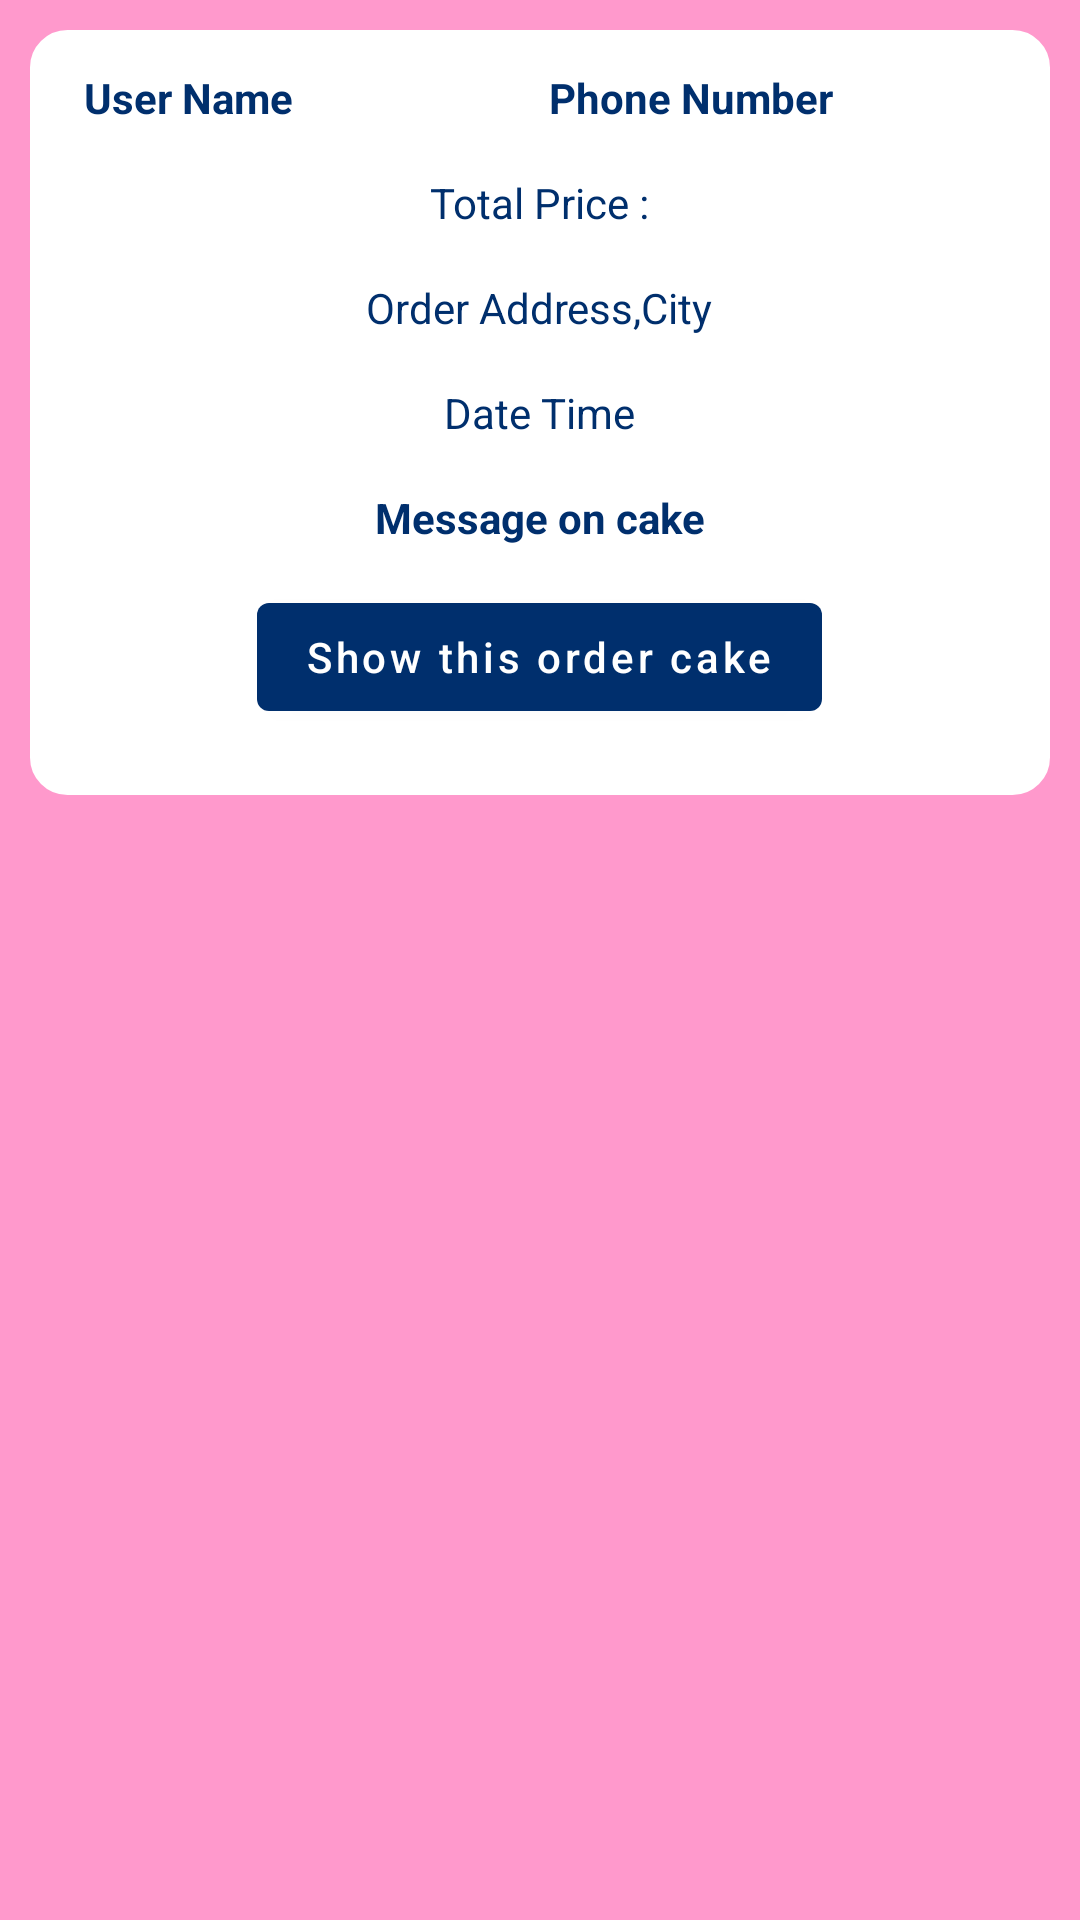

This screen was rendered from an Android layout file. Write that file and the resources it references.
<!-- AndroidManifest.xml: application theme Theme.CakeOrderApp -->
<!-- res/layout/orders_layout.xml -->
<?xml version="1.0" encoding="utf-8"?>
<RelativeLayout
    xmlns:android="http://schemas.android.com/apk/res/android"
    xmlns:app="http://schemas.android.com/apk/res-auto"
    android:layout_width="match_parent"
    android:layout_height="wrap_content"
    android:background="#FF99CC">

    <RelativeLayout
        android:layout_width="match_parent"
        android:layout_height="wrap_content"
        android:padding="10dp"
        android:layout_margin="10dp"
        android:backgroundTint="@color/white"
        android:background="@drawable/input_design2">

        <TextView
            android:id="@+id/order_user_name"
            android:layout_width="160dp"
            android:layout_height="wrap_content"
            android:textColor="#002F6D"
            android:text="User Name "
            android:textSize="14dp"
            android:layout_marginLeft="5dp"
            android:padding="3dp"
            android:textStyle="bold"/>

        <TextView
            android:id="@+id/order_phone_number"
            android:layout_width="160dp"
            android:layout_height="wrap_content"
            android:layout_alignParentEnd="true"
            android:layout_marginLeft="5dp"
            android:padding="3dp"
            android:text="Phone Number "
            android:textColor="#002F6D"
            android:textSize="14dp"
            android:layout_alignParentRight="true"
            android:textStyle="bold"

            />

        <TextView
            android:id="@+id/order_total_price"
            android:layout_width="match_parent"
            android:layout_height="wrap_content"
            android:textColor="#002F6D"
            android:text="Total Price :"
            android:textSize="14dp"
            android:layout_marginLeft="5dp"
            android:padding="3dp"
            android:textStyle="normal"
            android:layout_centerHorizontal="true"
            android:layout_below="@id/order_phone_number"
            android:gravity="center"
            android:layout_marginRight="60dp"
            android:layout_marginTop="10dp"
            />

        <TextView
            android:id="@+id/order_address"
            android:layout_width="match_parent"
            android:layout_height="wrap_content"
            android:textColor="#002F6D"
            android:text="Order Address,City"
            android:textSize="14dp"
            android:layout_centerHorizontal="true"
            android:layout_marginLeft="5dp"
            android:padding="3dp"
            android:textStyle="normal"
            android:layout_below="@id/order_total_price"
            android:gravity="center"
            android:layout_marginRight="60dp"
            android:layout_marginTop="10dp"/>

        <TextView
            android:id="@+id/order_date_time"
            android:layout_width="match_parent"
            android:layout_height="wrap_content"
            android:textColor="#002F6D"
            android:text="Date Time"
            android:textSize="14dp"
            android:layout_marginLeft="5dp"
            android:padding="3dp"
            android:textStyle="normal"
            android:layout_centerHorizontal="true"
            android:layout_below="@id/order_address"
            android:gravity="center"
            android:layout_marginRight="60dp"
            android:layout_marginTop="10dp"/>

        <TextView
            android:id="@+id/order_cake_message"
            android:layout_width="match_parent"
            android:layout_height="wrap_content"
            android:layout_below="@id/order_date_time"
            android:layout_centerHorizontal="true"
            android:layout_marginLeft="5dp"
            android:layout_marginTop="10dp"
            android:layout_marginRight="60dp"
            android:gravity="center"
            android:padding="3dp"
            android:text="Message on cake"
            android:textColor="#002F6D"
            android:textSize="14dp"
            android:textStyle="bold" />

        <Button
            android:id="@+id/order_show_all_products_btn"
            android:layout_width="wrap_content"
            android:layout_height="wrap_content"
            android:layout_below="@+id/order_cake_message"
            android:layout_centerHorizontal="true"
            android:layout_marginTop="10dp"
            android:text="Show this order cake"
            android:textAllCaps="false"
            app:backgroundTint="#002F6D" />

        <ImageView
            android:layout_width="60dp"
            android:layout_height="60dp"
            android:src="@drawable/options"
            android:layout_toRightOf="@id/order_show_all_products_btn"
            android:layout_below="@+id/order_cake_message"
            android:layout_marginTop="10dp"
            android:layout_marginLeft="55dp"/>


    </RelativeLayout>

</RelativeLayout>
<!-- resources referenced by this layout -->
<resources>
  <color name="white">#FFFFFFFF</color>
  <!-- drawable input_design2 (drawable) -->
  <?xml version="1.0" encoding="utf-8"?>
  <shape xmlns:android="http://schemas.android.com/apk/res/android">
  
      <stroke
          android:color="#ffffff"
          
          android:width="5dp"
          >
  
      </stroke>
  
      <corners
  
          android:radius="10dp">
  
      </corners>
  
  
  </shape>
  <style name="Theme.CakeOrderApp" parent="Theme.MaterialComponents.DayNight.DarkActionBar">
          
          <item name="colorPrimary">@color/purple_500</item>
          <item name="colorPrimaryVariant">@color/purple_700</item>
          <item name="colorOnPrimary">@color/white</item>
          
          <item name="colorSecondary">@color/teal_200</item>
          <item name="colorSecondaryVariant">@color/teal_700</item>
          <item name="colorOnSecondary">@color/black</item>
          
          <item name="android:statusBarColor" tools:targetApi="l">?attr/colorPrimaryVariant</item>
          
      </style>
  <color name="purple_500">#FF6200EE</color>
  <color name="purple_700">#FF3700B3</color>
  <color name="teal_200">#FF03DAC5</color>
  <color name="teal_700">#FF018786</color>
  <color name="black">#FF000000</color>
</resources>
